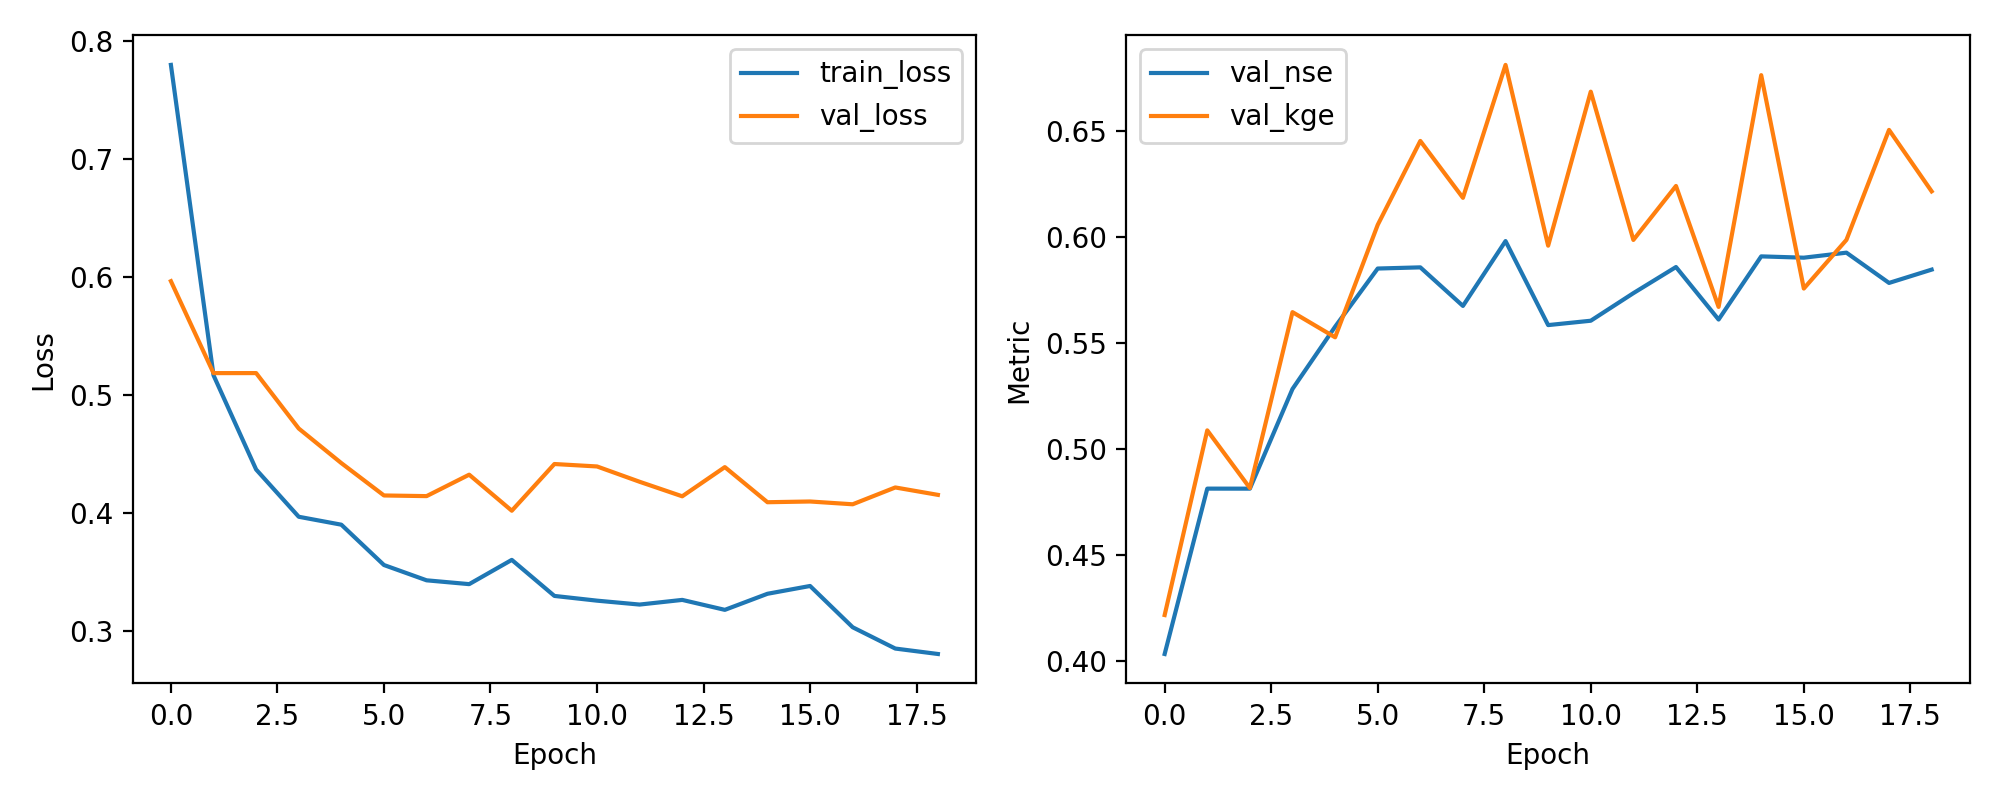

The table this chart was drawn from, first rows:
epoch, train_loss, val_loss, val_nse, val_kge
1, 0.78, 0.5965, 0.4035, 0.4219
2, 0.5167, 0.5185, 0.4815, 0.509
3, 0.4368, 0.5185, 0.4815, 0.4818
4, 0.3967, 0.4715, 0.5285, 0.5647
5, 0.3899, 0.4422, 0.5578, 0.5529
6, 0.3557, 0.4147, 0.5853, 0.6059
7, 0.3427, 0.4142, 0.5858, 0.6454
8, 0.3395, 0.4324, 0.5676, 0.6186
9, 0.3601, 0.4018, 0.5982, 0.6813
10, 0.3295, 0.4414, 0.5586, 0.596
11, 0.3255, 0.4393, 0.5607, 0.6687
12, 0.3222, 0.4263, 0.5737, 0.5988
13, 0.3261, 0.414, 0.586, 0.6242
14, 0.3177, 0.4388, 0.5612, 0.5672
15, 0.3313, 0.409, 0.591, 0.6765
16, 0.3379, 0.4096, 0.5904, 0.5758
17, 0.3029, 0.4072, 0.5928, 0.5988
18, 0.2849, 0.4215, 0.5785, 0.6506
19, 0.2802, 0.4152, 0.5848, 0.6217
